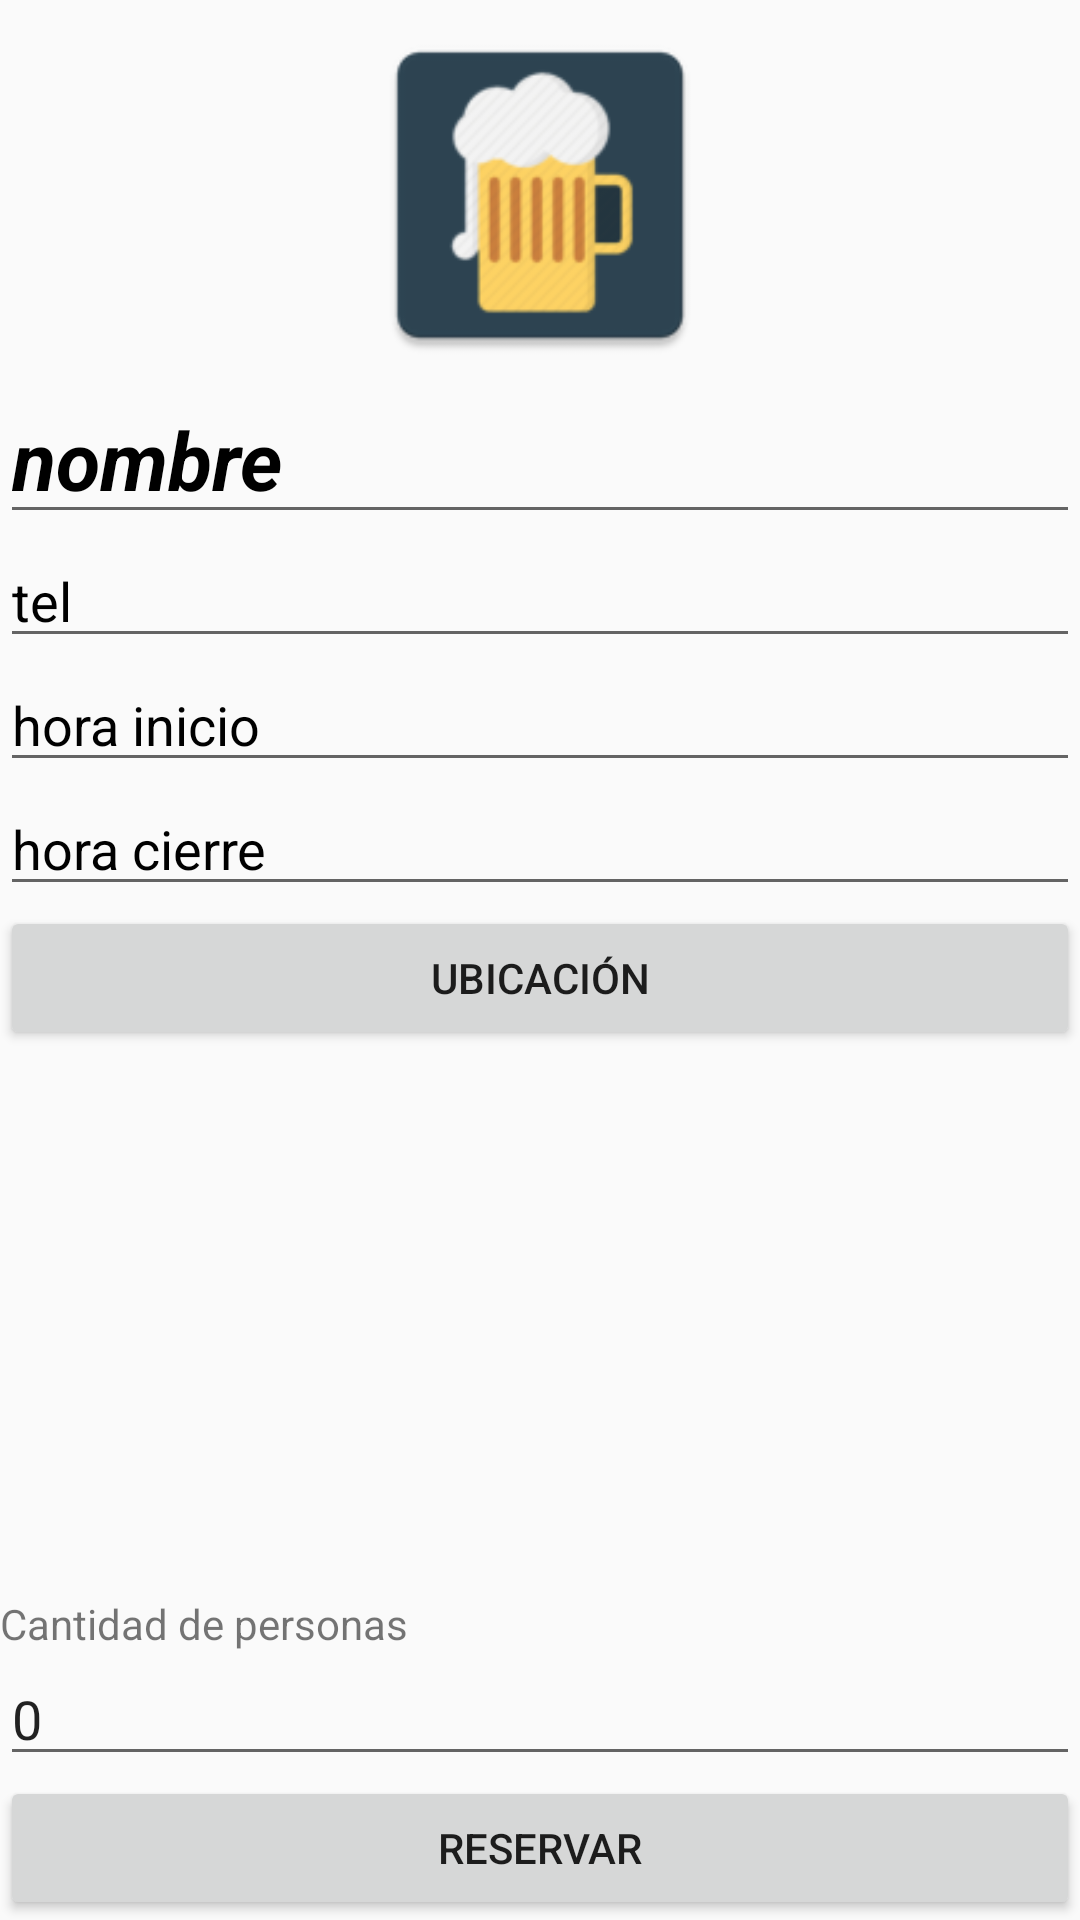

Reconstruct the res/layout file that produces this screen, plus the resources it refers to.
<!-- AndroidManifest.xml: application theme AppTheme -->
<!-- res/layout/local_profile.xml -->
<?xml version="1.0" encoding="utf-8"?>
<android.support.constraint.ConstraintLayout xmlns:android="http://schemas.android.com/apk/res/android"
    xmlns:app="http://schemas.android.com/apk/res-auto"
    xmlns:tools="http://schemas.android.com/tools"
    android:focusableInTouchMode="true"
    android:layout_width="match_parent"
    android:layout_height="match_parent">

    <LinearLayout
        android:layout_width="match_parent"
        android:layout_height="match_parent"
        android:orientation="vertical"
        tools:layout_editor_absoluteX="16dp"
        tools:layout_editor_absoluteY="82dp">

        <ImageView
            android:id="@+id/imgLocal"
            android:layout_width="match_parent"
            android:layout_height="125dp"
            android:paddingTop="5dp"
            app:srcCompat="@mipmap/ic_launcher"
            tools:layout_editor_absoluteX="8dp"
            tools:layout_editor_absoluteY="0dp" />

        <LinearLayout
            android:layout_width="match_parent"
            android:layout_height="match_parent"
            android:orientation="vertical"
            tools:layout_editor_absoluteX="8dp"
            tools:layout_editor_absoluteY="133dp">

            <EditText
                android:id="@+id/nombre"
                android:layout_width="match_parent"
                android:layout_height="wrap_content"
                android:ems="10"
                android:inputType="textPersonName"
                android:singleLine="true"
                android:text="nombre"
                android:textColor="@color/camposperfil"
                android:textSize="27sp"
                android:textStyle="bold|italic" />

            <EditText
                android:id="@+id/numtel"
                android:layout_width="match_parent"
                android:layout_height="wrap_content"
                android:ems="10"
                android:inputType="phone"
                android:text="tel"
                android:textColor="@color/camposperfil" />

            <EditText
                android:id="@+id/horainicio"
                android:layout_width="match_parent"
                android:layout_height="wrap_content"
                android:ems="10"
                android:inputType="textPersonName"
                android:text="hora inicio"
                android:textColor="@color/camposperfil" />

            <EditText
                android:id="@+id/horacierre"
                android:layout_width="match_parent"
                android:layout_height="wrap_content"
                android:ems="10"
                android:inputType="textPersonName"
                android:text="hora cierre"
                android:textColor="@color/camposperfil" />

            <Button
                android:id="@+id/btnUbicacion"
                android:layout_width="match_parent"
                android:layout_height="wrap_content"
                android:text="Ubicación" />

            <ListView
                android:id="@+id/listaCervezas"
                android:layout_width="match_parent"
                android:layout_height="wrap_content"
                android:layout_above="@+id/btnReservar"
                android:layout_weight="1" />


            <LinearLayout
                android:layout_width="match_parent"
                android:layout_height="wrap_content"
                android:gravity="bottom"
                android:orientation="vertical">


                <TextView
                    android:id="@+id/tvReserva"
                    android:layout_width="match_parent"
                    android:layout_height="wrap_content"
                    android:text="Cantidad de personas" />



                <EditText
                    android:id="@+id/cantreserva"
                    android:layout_width="match_parent"
                    android:layout_height="wrap_content"
                    android:layout_weight="1"
                    android:ems="10"
                    android:inputType="number"
                    android:text="0" />

                <Button
                    android:id="@+id/btnReservar"
                    android:layout_width="match_parent"
                    android:layout_height="wrap_content"
                    android:layout_alignParentBottom="true"
                    android:layout_weight="1"
                    android:text="Reservar" />




            </LinearLayout>

        </LinearLayout>

    </LinearLayout>
</android.support.constraint.ConstraintLayout>
<!-- resources referenced by this layout -->
<resources>
  <color name="camposperfil">#000000</color>
  <!-- mipmap ic_launcher: png bitmap (mipmap-hdpi, 3306 bytes) -->
  <style name="AppTheme" parent="Theme.AppCompat.DayNight.DarkActionBar">
          
          <item name="colorPrimary">@color/colorPrimary</item>
          <item name="colorPrimaryDark">@color/colorPrimaryDark</item>
          <item name="colorAccent">@color/colorAccent</item>
  
      </style>
  <color name="colorPrimary">#2d4452</color>
  <color name="colorPrimaryDark">#2d4452</color>
  <color name="colorAccent">#2d4452</color>
</resources>
